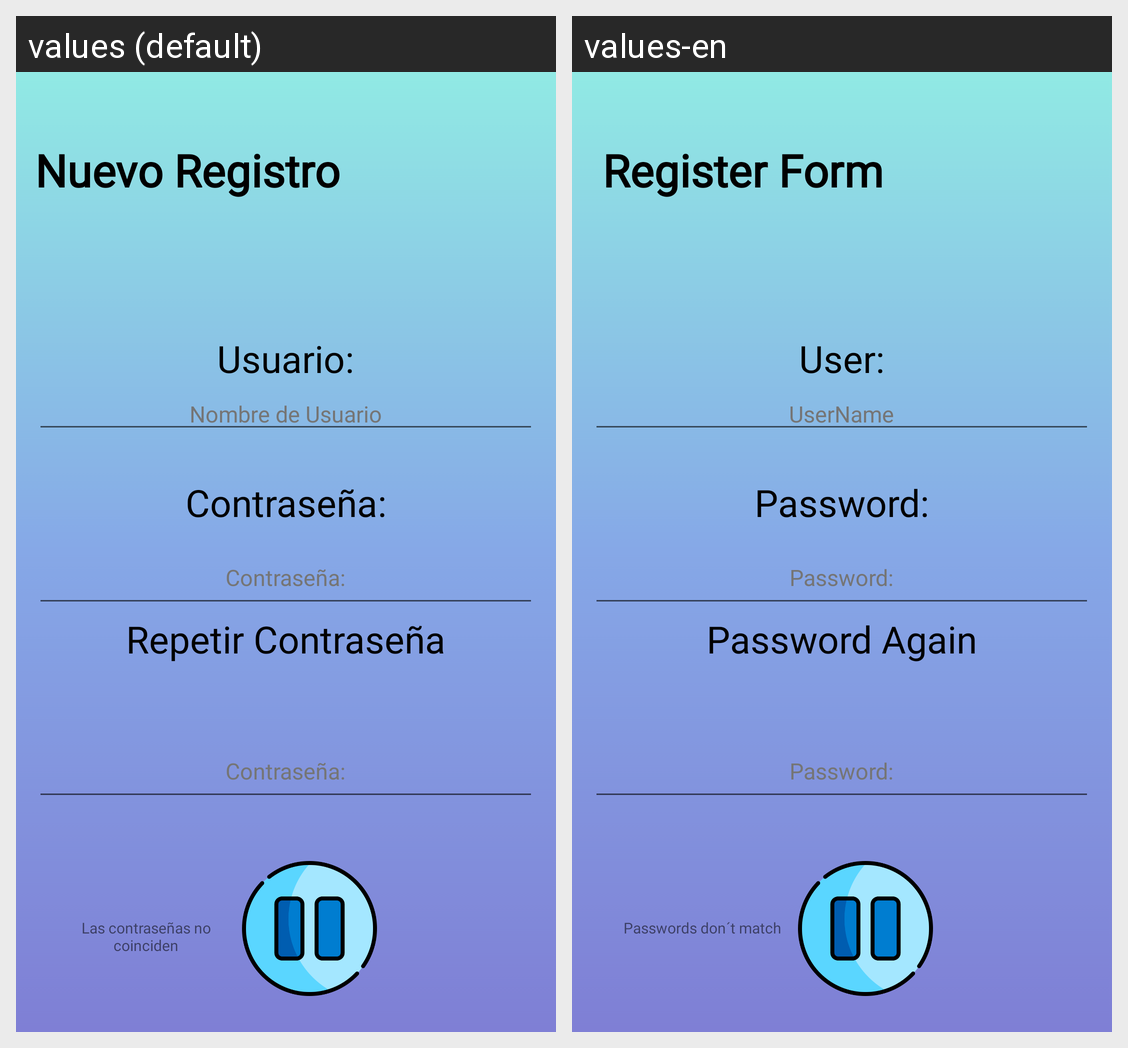

Translations of the strings shown on this Android screen, per locale in the grid:
Android screen res/layout/activity_register.xml rendered under 2 locales, left to right: values (default), values-en. Device: Nexus 5 (rendered at 1080×1920; each locale shown at half size, 540×960, under a caption strip naming it); theme Theme.Nextpotify.
Strings drawn on this screen, with the default value and each locale's value (text and hints the layout hard-codes, and strings that could not be matched under every locale, appear in the picture but are not listed):

usuario_nombre
  values: Usuario:
  values-en: User:

usuario_hint
  values: Nombre de Usuario
  values-en: UserName

nuevo_registro
  values: Nuevo Registro
  values-en: Register Form
